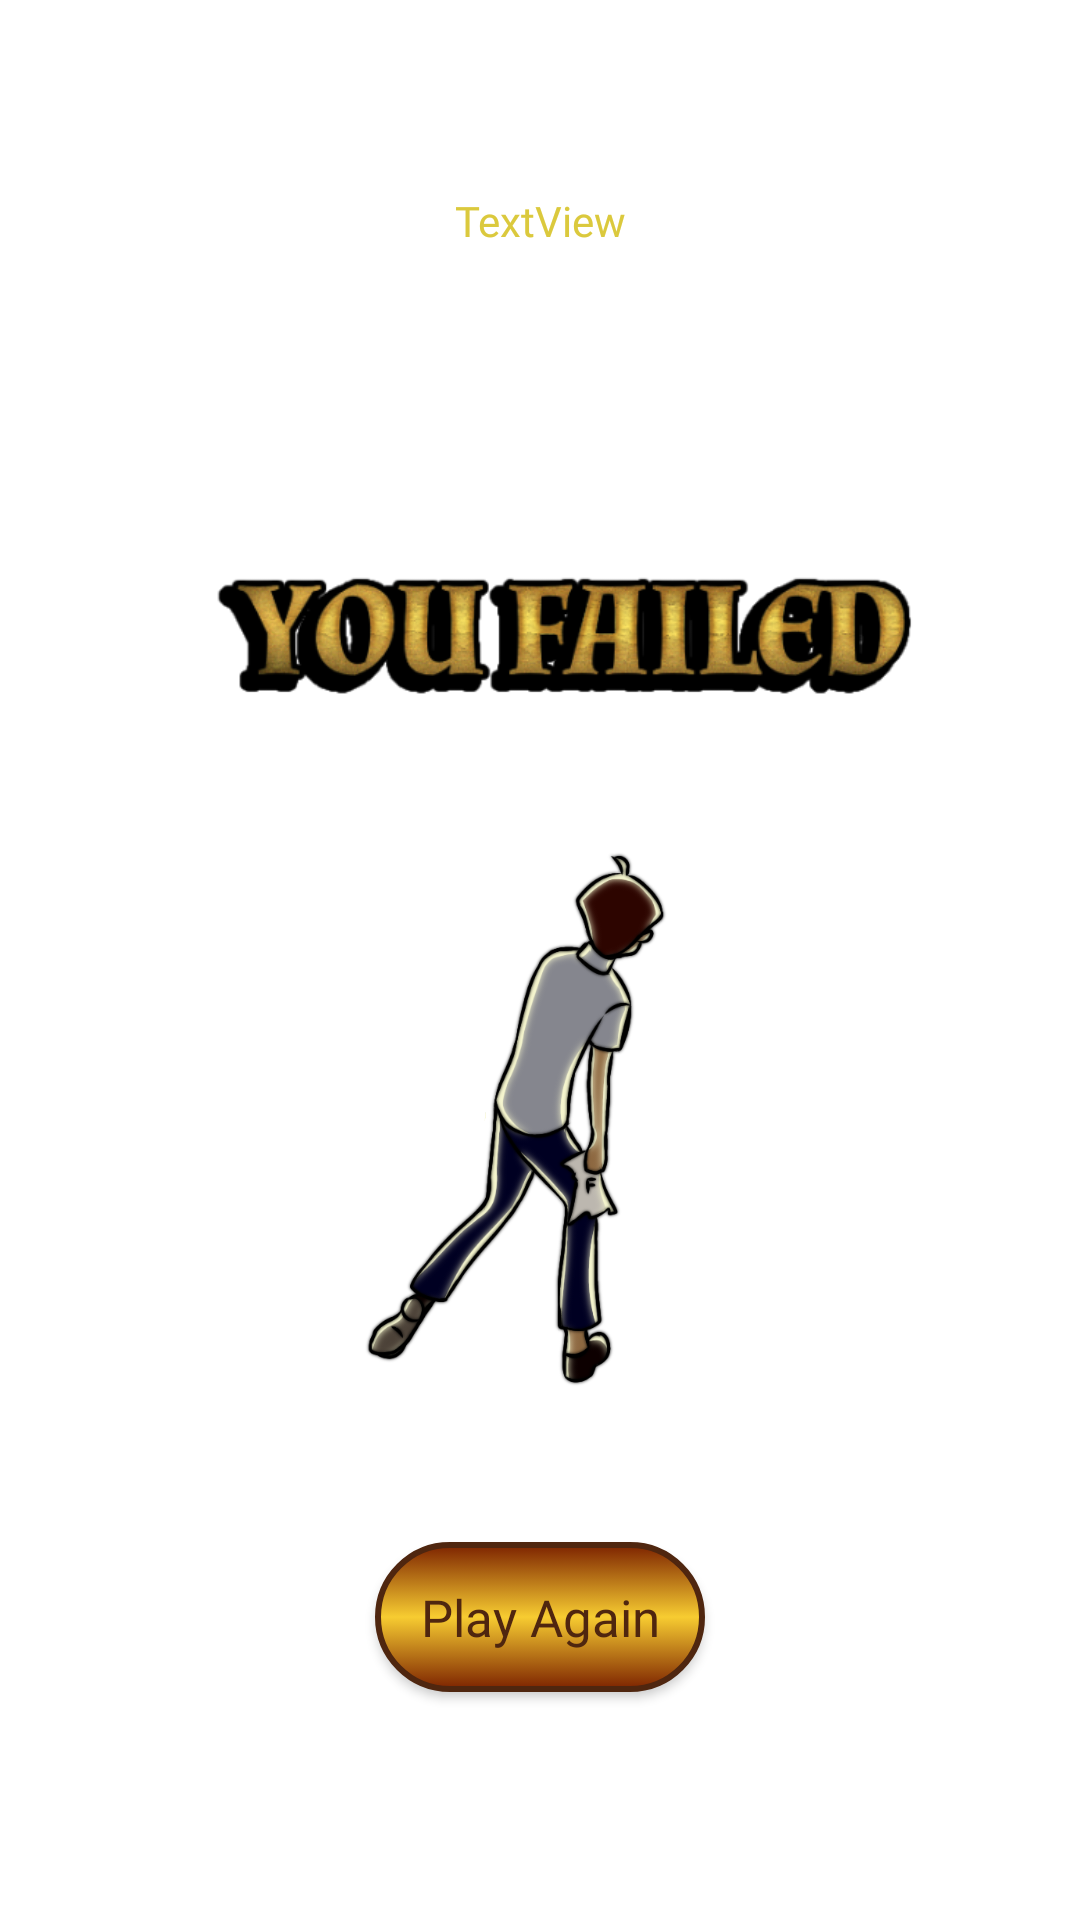

Layout XML and referenced resources for this Android screen:
<!-- AndroidManifest.xml: application theme Theme.Act2_TofuTech -->
<!-- res/layout/activity_main3.xml -->
<?xml version="1.0" encoding="utf-8"?>
<androidx.constraintlayout.widget.ConstraintLayout xmlns:android="http://schemas.android.com/apk/res/android"
    xmlns:app="http://schemas.android.com/apk/res-auto"
    xmlns:tools="http://schemas.android.com/tools"
    android:layout_width="match_parent"
    android:layout_height="match_parent"
    android:background="@drawable/backgrnd"
    tools:context=".MainActivity3">

    <androidx.appcompat.widget.AppCompatButton
        android:id="@+id/btnBack2"
        android:layout_width="110dp"
        android:layout_height="50dp"
        android:layout_marginBottom="76dp"
        android:background="@drawable/buttons_style"
        android:fontFamily="@font/almendra_bold"
        android:text="Play Again"
        android:textAllCaps="false"
        android:textSize="17dp"
        android:textColor="#4f260f"
        app:layout_constraintBottom_toBottomOf="parent"
        app:layout_constraintEnd_toEndOf="parent"
        app:layout_constraintStart_toStartOf="parent" />

    <TextView
        android:id="@+id/txtFinal2"
        android:layout_width="wrap_content"
        android:layout_height="wrap_content"
        android:layout_marginTop="64dp"
        android:text="TextView"
        android:fontFamily="@font/almendra_bold"
        android:textColor="#dbc93d"
        android:textAlignment="center"
        app:layout_constraintEnd_toEndOf="parent"
        app:layout_constraintStart_toStartOf="parent"
        app:layout_constraintTop_toTopOf="parent" />

    <ImageView
        android:id="@+id/imageView2"
        android:layout_width="162dp"
        android:layout_height="198dp"
        android:layout_marginBottom="44dp"
        app:layout_constraintBottom_toTopOf="@+id/btnBack2"
        app:layout_constraintEnd_toEndOf="@+id/btnBack2"
        app:layout_constraintHorizontal_bias="0.512"
        app:layout_constraintStart_toStartOf="@+id/btnBack2"
        app:srcCompat="@drawable/fail" />

    <ImageView
        android:id="@+id/imageView6"
        android:layout_width="333dp"
        android:layout_height="114dp"
        app:layout_constraintBottom_toTopOf="@+id/imageView2"
        app:layout_constraintEnd_toEndOf="@+id/imageView2"
        app:layout_constraintHorizontal_bias="0.502"
        app:layout_constraintStart_toStartOf="@+id/imageView2"
        app:srcCompat="@drawable/lose" />
</androidx.constraintlayout.widget.ConstraintLayout>
<!-- resources referenced by this layout -->
<resources>
  <!-- drawable buttons_style (drawable) -->
  <?xml version="1.0" encoding="utf-8"?>
  <selector xmlns:android="http://schemas.android.com/apk/res/android">
  
      <item
          android:state_pressed="true"
          android:state_enabled="true"
          android:drawable="@drawable/pressed_buttons" />
  
      <item
          android:state_enabled="true"
          android:drawable="@drawable/custom_buttons" />
  </selector>
  <!-- drawable fail: png bitmap (drawable-v24, 114243 bytes) -->
  <!-- drawable lose: png bitmap (drawable, 53092 bytes) -->
  <style name="Theme.Act2_TofuTech" parent="Theme.MaterialComponents.DayNight.DarkActionBar">
          
          <item name="colorPrimary">@color/purple_500</item>
          <item name="colorPrimaryVariant">@color/purple_700</item>
          <item name="colorOnPrimary">@color/white</item>
          
          <item name="colorSecondary">@color/teal_200</item>
          <item name="colorSecondaryVariant">@color/teal_700</item>
          <item name="colorOnSecondary">@color/black</item>
          
          <item name="android:statusBarColor" tools:targetApi="l">?attr/colorPrimaryVariant</item>
          
      </style>
  <!-- drawable pressed_buttons (drawable) -->
  <?xml version="1.0" encoding="utf-8"?>
  <shape xmlns:android="http://schemas.android.com/apk/res/android"
      android:shape="rectangle">
      <gradient
          android:angle="90"
          android:centerColor="#7d2300"
          android:endColor="#f7cc31"
          android:startColor="#f7cc31"/>
  
      <padding android:left="7dp"
          android:top="7dp"
          android:right="7dp"
          android:bottom="7dp" />
      <stroke
          android:width="2dp"
          android:color="#4f260f" />
      <corners android:radius= "200dp" />
  </shape>
  <!-- drawable custom_buttons (drawable) -->
  <?xml version="1.0" encoding="utf-8"?>
  <shape xmlns:android="http://schemas.android.com/apk/res/android"
      android:shape="rectangle">
  
      <gradient
          android:angle="90"
          android:centerColor="#f7cc31"
          android:endColor="#7d2300"
          android:startColor="#7d2300"
          android:type="linear"/>
  
      <padding
          android:bottom="7dp"
          android:left="7dp"
          android:right="7dp"
          android:top="7dp" />
  
      <stroke
          android:width="2dp"
          android:color="#4f260f"/>
      <corners android:radius="200dp" />
  </shape>
  <!-- not gathered from this repository: default colours our renderer supplied (Android Studio template values) -->
  <color name="purple_500">#FF6200EE</color>
  <color name="purple_700">#FF3700B3</color>
  <color name="teal_200">#FF03DAC5</color>
  <color name="teal_700">#FF018786</color>
  <color name="black">#FF000000</color>
  <color name="white">#FFFFFFFF</color>
</resources>
